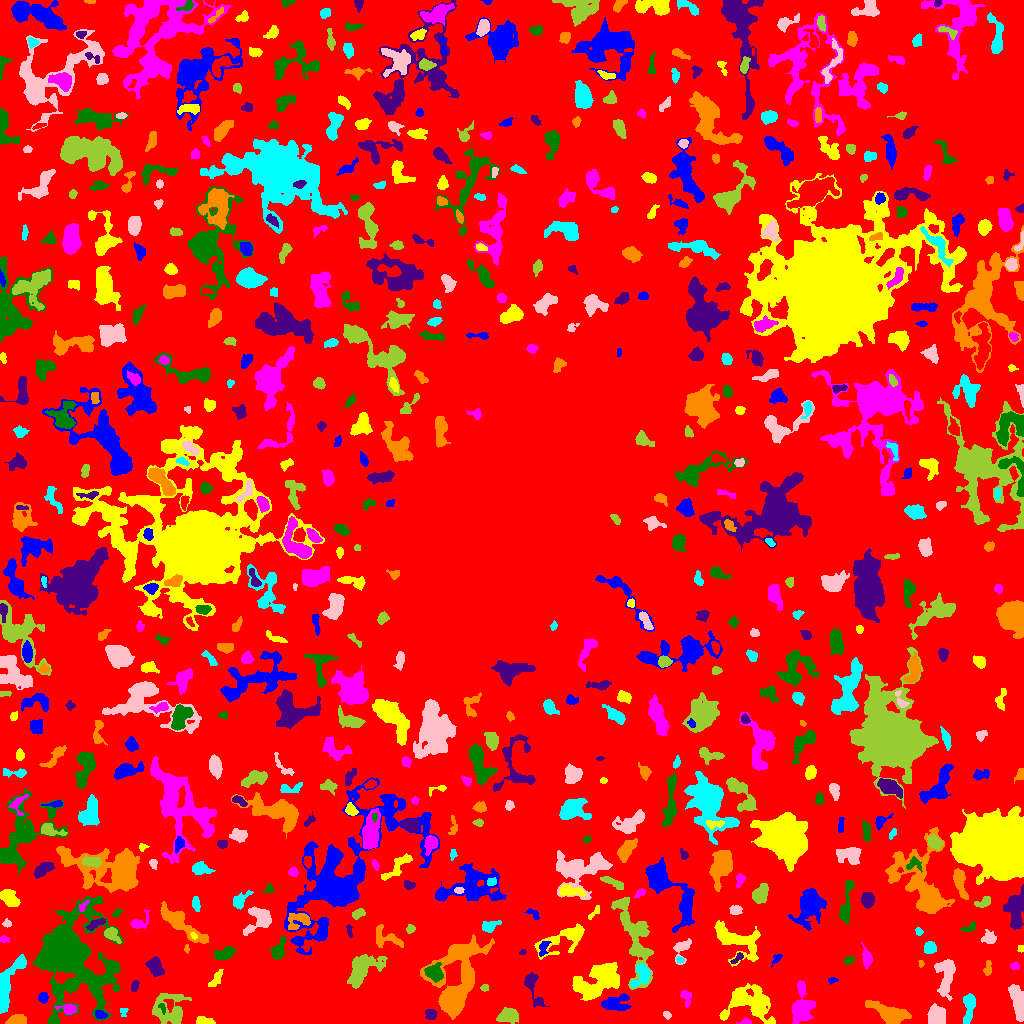

Source data for this figure (header and first rows):
ID, X, Y, A, B, theta, total_flux, mu_max, mu_median, mu_mean, R_fwhm, R_e, R10, R90, x_start, x_end, y_start, y_end, area, greylevel
0, 523.2, 524.8, 298.8, 296.5, -1.268, 1272581, 11.0, 1.0, 1.775, 64.59, 224.3, 82.98, 363.7, 0, 1023, 0, 1023, 717116, 1.775
1, 99.86, 8.406, 2.871, 1.669, -0.1145, 192.0, 5.0, 2.0, 2.065, 3.241, 2.646, 0.9772, 4.297, 95, 107, 5, 13, 93, 9.065
2, 204, 2.012, 4.895, 1.772, -0.06717, 324.0, 6.0, 2.0, 2.592, 4.442, 3.385, 1.382, 5.323, 196, 215, 0, 7, 125, 6.592
3, 745.7, 1.35, 2.981, 1.282, 0.004335, 103.0, 4.0, 2.0, 1.661, 3.192, 2.185, 0.7979, 3.523, 736, 751, 0, 6, 62, 5.661
4, 67.39, 69.16, 20.41, 15.69, -1.303, 27946, 44.0, 3.0, 6.391, 9.788, 13.83, 4.787, 29.18, 33, 123, 0, 127, 4373, 9.391
5, 430.9, 9.049, 2.564, 2.507, -0.2274, 350.0, 7.0, 3.0, 2.991, 3.7, 3.192, 1.262, 5.078, 425, 437, 4, 14, 117, 6.991
6, 16.68, 2.919, 4.579, 2.327, 0.1577, 1024, 14.0, 5.0, 5.851, 4.549, 3.868, 1.493, 6.308, 5, 26, 0, 9, 175, 8.851
7, 123.5, 12.94, 2.04, 1.761, 0.0, 134.0, 5.0, 2.0, 2.197, 2.985, 2.185, 0.7979, 3.29, 120, 128, 7, 15, 61, 8.197
8, 666.8, 8.379, 1.852, 1.413, -0.8979, 66.0, 3.0, 1.0, 1.138, 2.459, 2.034, 0.7979, 3.29, 663, 671, 4, 12, 58, 5.138
9, 508.3, 7.443, 4.749, 3.176, 0.102, 799.0, 7.0, 3.0, 2.905, 6.05, 4.983, 2.034, 7.59, 496, 518, 0, 16, 275, 6.905
10, 987.9, 29.44, 17.31, 5.132, -1.378, 3640, 10.0, 3.0, 3.893, 10.36, 8.704, 3.478, 14.51, 960, 1001, 3, 75, 935, 6.893
11, 615.5, 20.18, 7.247, 3.778, 0.005728, 841.0, 6.0, 2.0, 2.459, 7.047, 5.836, 2.257, 9.027, 601, 631, 13, 30, 342, 5.459
12, 749.3, 20.75, 12.32, 8.516, -0.2276, 3364, 9.0, 3.0, 3.357, 9.097, 9.641, 3.7, 15.4, 719, 775, 0, 40, 1002, 6.357
13, 68.42, 14.16, 4.235, 2.541, -0.09738, 439.0, 6.0, 3.0, 2.907, 5.382, 3.909, 1.493, 5.944, 55, 76, 9, 19, 151, 7.907
14, 162.6, 15.59, 2.815, 1.366, -1.249, 82.0, 3.0, 1.0, 1.414, 2.821, 2.257, 0.7979, 3.568, 158, 165, 9, 20, 58, 8.414
15, 532.8, 36.13, 10.73, 3.33, -1.214, 781.0, 6.0, 2.0, 2.639, 6.457, 5.232, 2.034, 8.349, 524, 549, 16, 51, 296, 5.639
16, 889.4, 9.733, 10.88, 3.981, -0.4166, 1613, 7.0, 3.0, 2.917, 7.092, 7.334, 2.764, 11.56, 865, 911, 0, 23, 553, 5.917
17, 968.2, 15.76, 8.259, 2.602, 1.499, 519.0, 6.0, 2.0, 1.86, 4.514, 5.232, 1.784, 8.349, 963, 975, 0, 30, 279, 6.86
18, 936.9, 8.41, 4.327, 3.858, -1.247, 1002, 8.0, 3.0, 3.191, 6.283, 5.109, 2.111, 8.292, 927, 945, 0, 20, 314, 7.191
19, 170.3, 14, 8.915, 8.281, -0.4764, 1619, 8.0, 2.0, 2.53, 6.433, 7.878, 2.764, 12.36, 152, 191, 0, 30, 640, 5.53
20, 409.8, 23.91, 8.63, 2.863, -0.1228, 713.0, 6.0, 3.0, 2.621, 6.628, 5.293, 2.034, 8.078, 397, 427, 17, 32, 272, 5.621
21, 43.2, 26.09, 2.58, 2.341, 1.477, 335.0, 6.0, 3.0, 3.35, 4.687, 3.192, 1.262, 4.886, 38, 48, 20, 31, 100, 6.35
22, 597.9, 41.68, 12.93, 6.905, 0.5628, 4076, 11.0, 4.0, 3.856, 7.756, 10.28, 3.742, 15.88, 572, 619, 23, 61, 1057, 6.856
23, 685.9, 26.56, 3.869, 2.258, -1.327, 121.0, 3.0, 1.0, 0.9237, 2.764, 2.877, 1.128, 4.853, 680, 691, 16, 33, 131, 4.924
24, 71.58, 39.45, 2.121, 1.616, 0.9033, 110.0, 4.0, 2.0, 1.549, 3.385, 2.326, 0.7979, 3.7, 67, 76, 34, 44, 71, 9.549
25, 134.9, 37.46, 3.026, 1.595, 1.274, 93.0, 3.0, 1.0, 1.12, 2.764, 2.585, 0.9772, 4.184, 131, 139, 32, 43, 83, 5.12
26, 455.6, 36.58, 20.48, 9.166, 1.304, 10773, 26.0, 4.0, 5.494, 8.667, 10.33, 3.742, 20.4, 420, 494, 4, 89, 1961, 8.494
27, 641.8, 48.57, 5.977, 3.823, 1.133, 1115, 9.0, 3.0, 3.912, 5.499, 5.015, 2.034, 8.234, 630, 650, 36, 60, 285, 8.912
28, 1018, 20.93, 10.8, 3.006, -1.359, 1247, 8.0, 3.0, 3.141, 7.069, 6.358, 2.326, 9.982, 1008, 1023, 2, 39, 397, 6.141
29, 484.5, 35.5, 1.607, 1.59, 0.0, 72.0, 3.0, 1.0, 1.309, 2.764, 2.034, 0.7979, 3.192, 480, 488, 32, 39, 55, 6.309
30, 709, 38.18, 3.616, 2.626, -0.3365, 432.0, 6.0, 2.0, 2.361, 5.015, 3.949, 1.493, 6.18, 700, 718, 32, 44, 183, 6.361
31, 831.5, 43.21, 2.09, 1.212, 0.1155, 76.0, 5.0, 1.0, 1.382, 1.596, 1.871, 0.5642, 3.192, 828, 838, 39, 46, 55, 7.382
32, 216, 44.87, 5.965, 2.112, 0.9716, 181.0, 3.0, 1.0, 1.24, 3.523, 3.656, 1.382, 6.024, 208, 223, 37, 54, 146, 5.24
33, 801.8, 16.3, 9.018, 4.628, 1.511, 1441, 7.0, 2.0, 2.569, 6.723, 6.676, 2.523, 10.78, 792, 815, 0, 43, 561, 6.569
34, 434.3, 51.04, 4.195, 3.481, -0.7121, 906.0, 9.0, 3.0, 3.498, 5.293, 4.687, 1.871, 7.464, 424, 443, 41, 61, 259, 10.5
35, 155.2, 57.09, 4.925, 3.316, -1.049, 822.0, 7.0, 3.0, 3.288, 5.836, 5.109, 2.034, 7.797, 145, 164, 47, 67, 250, 6.288
36, 988, 55.55, 3.393, 1.848, 1.459, 91.0, 2.0, 1.0, 0.901, 4.72, 2.764, 1.128, 4.37, 983, 991, 48, 63, 101, 6.901
37, 6.151, 34.15, 15.87, 4.092, 1.207, 1702, 9.0, 3.0, 2.818, 6.433, 6.457, 2.585, 10.67, 0, 26, 10, 69, 604, 6.818
38, 945.4, 47.17, 10.62, 4.427, 1.549, 1401, 6.0, 3.0, 2.853, 9.723, 7.225, 2.932, 10.93, 934, 955, 23, 64, 491, 5.853
39, 361.7, 53.32, 10.51, 5.5, 0.7445, 3118, 13.0, 4.0, 4.654, 6.652, 7.899, 2.877, 12.93, 347, 387, 35, 69, 670, 6.654
40, 503.6, 61.27, 2.754, 2.25, 0.6641, 216.0, 5.0, 2.0, 2.227, 3.432, 3.038, 1.128, 4.787, 499, 509, 56, 66, 97, 6.227
41, 777.2, 65.81, 2.312, 1.519, 0.6548, 64.0, 2.0, 1.0, 0.8205, 3.742, 2.185, 0.9772, 3.432, 771, 782, 56, 69, 78, 5.821
42, 735.8, 83.3, 14.33, 7.108, -0.5114, 3460, 12.0, 4.0, 4.38, 7.777, 8.921, 3.241, 14.06, 714, 760, 57, 103, 790, 6.38
43, 1014, 57.44, 1.951, 1.632, -0.5203, 80.0, 4.0, 1.0, 1.194, 2.646, 2.185, 0.5642, 3.613, 1010, 1019, 54, 62, 67, 5.194
44, 848.9, 63.14, 2.919, 1.759, 0.3518, 125.0, 4.0, 2.0, 1.623, 3.613, 2.821, 0.9772, 4.37, 843, 854, 59, 67, 77, 5.623
45, 737.4, 65.15, 4.013, 1.641, 0.6879, 157.0, 3.0, 2.0, 1.915, 4.26, 3.038, 1.262, 4.549, 730, 743, 60, 71, 82, 6.915
46, 920.8, 60.21, 1.691, 1.003, -1.369, 29.0, 2.0, 1.0, 0.7632, 2.646, 1.493, 0.5642, 2.459, 918, 924, 56, 63, 38, 5.763
47, 680, 63.7, 1.659, 1.336, 0.1963, 67.0, 5.0, 1.0, 1.457, 1.596, 1.871, 0.5642, 3.09, 676, 684, 60, 67, 46, 7.457
48, 682.4, 75.77, 5.881, 3.488, 1.041, 641.0, 8.0, 3.0, 3.112, 4.918, 4.222, 1.693, 6.864, 673, 691, 59, 85, 206, 6.112
49, 632.7, 89.21, 24.73, 5.954, -1.28, 2583, 7.0, 2.0, 2.319, 7.611, 10.19, 3.7, 16.44, 611, 653, 34, 126, 1114, 5.319
50, 248.7, 56.09, 26.21, 10.96, -1.485, 8090, 11.0, 3.0, 3.886, 11.56, 14.1, 5.412, 23.04, 212, 272, 0, 119, 2082, 5.886
51, 543.5, 75.53, 4.656, 2.188, 1.216, 212.0, 3.0, 2.0, 1.738, 4.787, 3.656, 1.493, 5.585, 539, 551, 67, 82, 122, 6.738
52, 1020, 74.45, 1.95, 1.423, -1.305, 53.0, 2.0, 1.0, 1.205, 3.478, 2.034, 0.7979, 3.192, 1017, 1023, 71, 78, 44, 5.205
53, 866.6, 65.51, 5.077, 2.252, -1.398, 541.0, 6.0, 3.0, 3.279, 5.698, 4.146, 1.693, 6.433, 861, 872, 55, 81, 165, 6.279
54, 223.9, 69.41, 5.158, 2.61, 0.2816, 697.0, 7.0, 3.0, 3.212, 5.557, 4.687, 1.871, 7.136, 214, 236, 64, 77, 217, 8.212
55, 522.4, 71.08, 1.828, 1.106, 0.3955, 79.0, 5.0, 2.0, 2.194, 1.871, 1.693, 0.5642, 2.932, 519, 526, 69, 74, 36, 6.194
56, 186.8, 74.66, 2.252, 0.9102, 1.554, 59.0, 3.0, 1.0, 1.439, 2.523, 1.871, 0.5642, 2.877, 184, 189, 70, 79, 41, 6.439
57, 930, 75.7, 2.784, 2.747, 1.179, 674.0, 10.0, 4.0, 4.713, 4.652, 3.523, 1.382, 5.642, 924, 936, 70, 82, 143, 7.713
58, 989.3, 85.45, 3.194, 3.081, -0.1275, 394.0, 5.0, 2.0, 2.51, 4.82, 3.868, 1.493, 6.05, 981, 996, 80, 94, 157, 6.51
59, 111, 89.65, 4.046, 2.696, -0.6894, 678.0, 10.0, 3.0, 3.809, 4.442, 3.7, 1.382, 6.308, 104, 121, 80, 96, 178, 8.809
... 628 more rows
